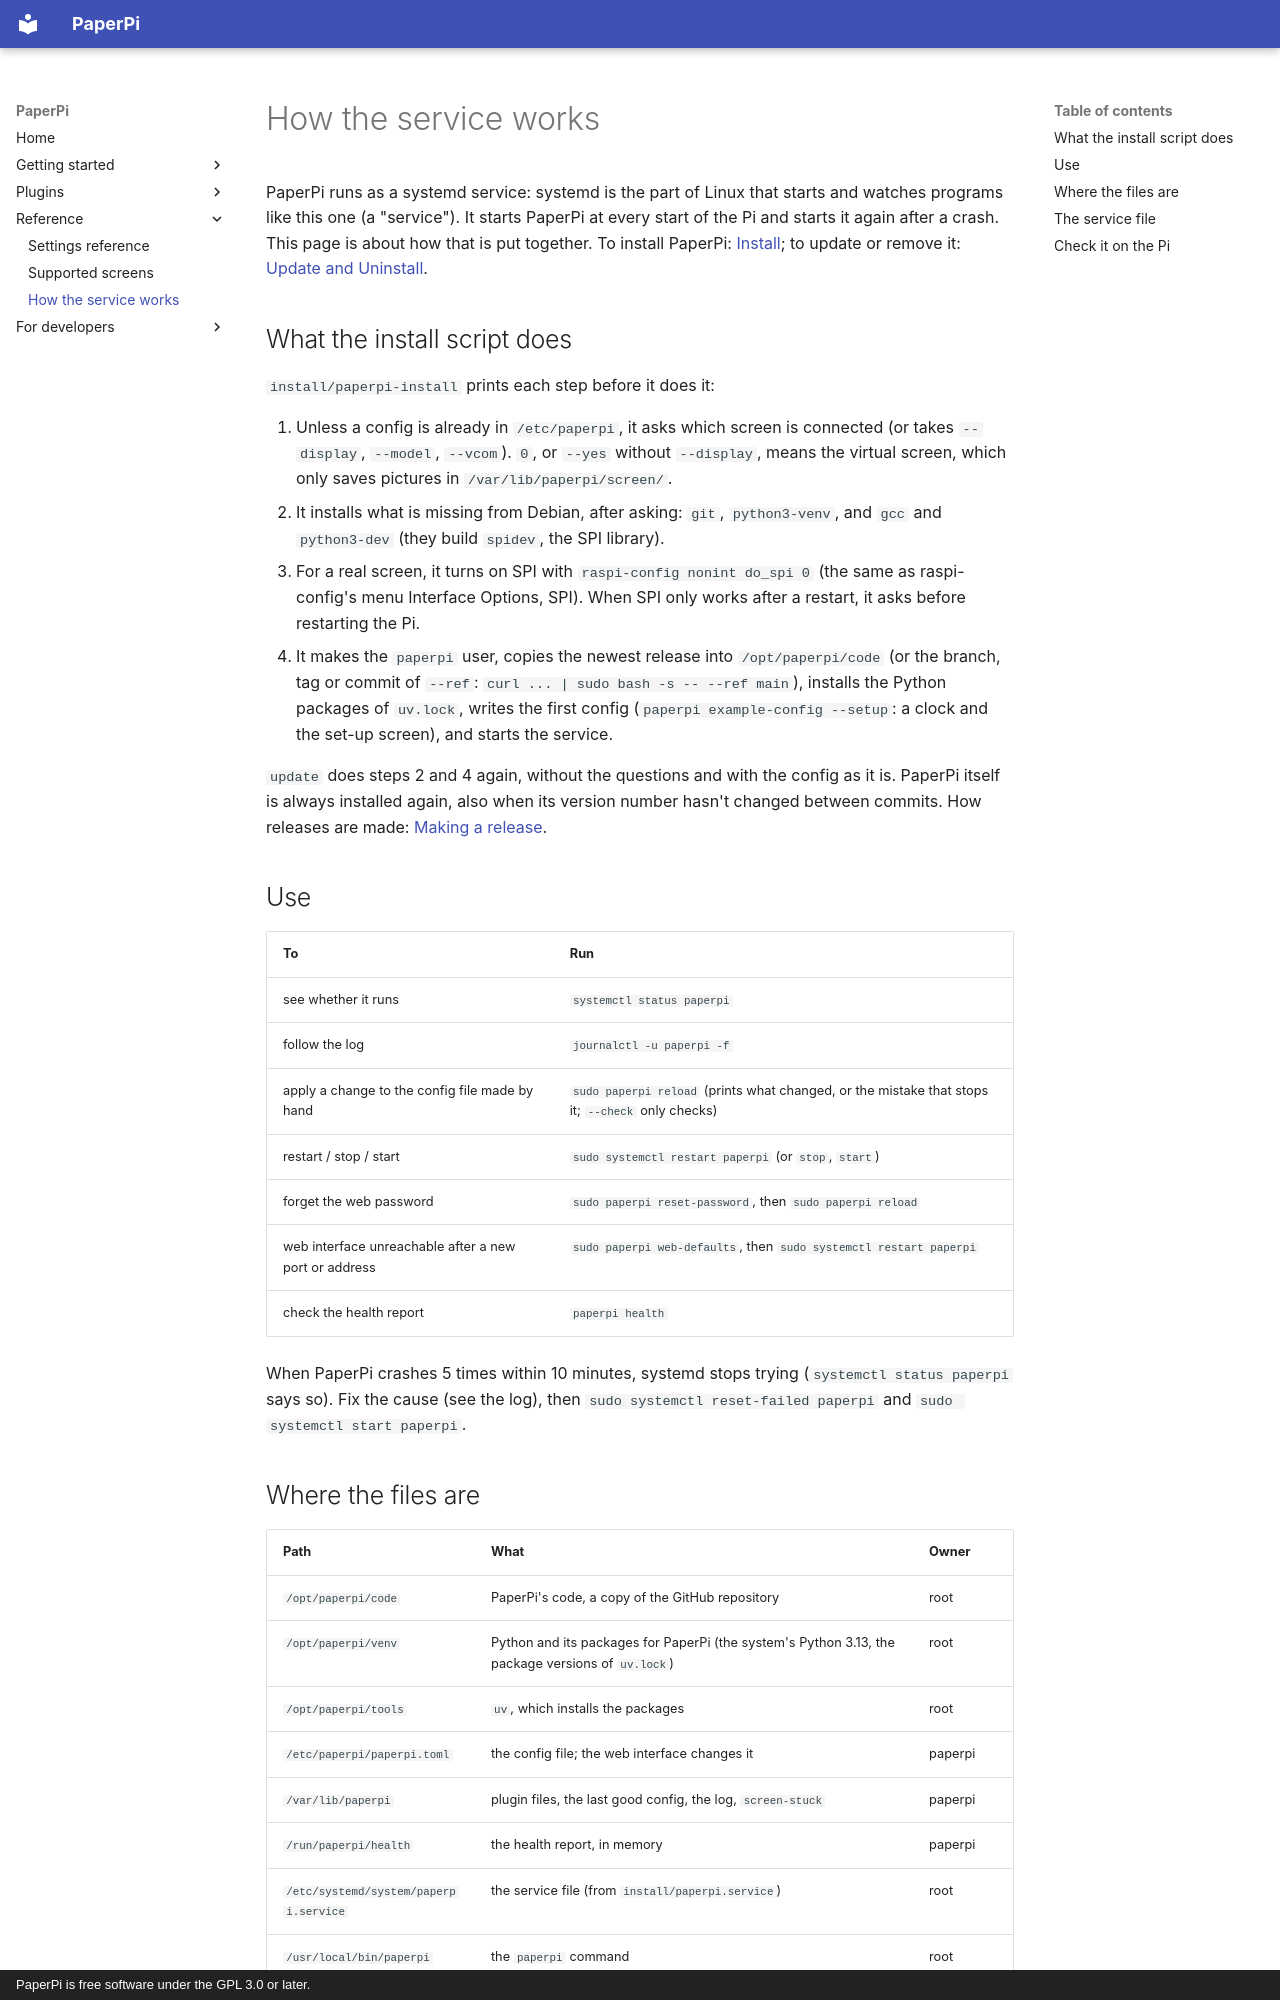

repository: txoof/PaperPi · page: install-systemd/index.html · generator: mkdocs · copyright: PaperPi is free software under the GPL 3.0 or later.

# How the service works

PaperPi runs as a systemd service: systemd is the part of Linux that starts and watches programs like this one (a "service"). It starts PaperPi at every start of the Pi and starts it again after a crash. This page is about how that is put together. To install PaperPi: [Install](install.md); to update or remove it: [Update and Uninstall](update.md).

## What the install script does

`install/paperpi-install` prints each step before it does it:

1. Unless a config is already in `/etc/paperpi`, it asks which screen is connected (or takes `--display`, `--model`, `--vcom`). `0`, or `--yes` without `--display`, means the virtual screen, which only saves pictures in `/var/lib/paperpi/screen/`.
2. It installs what is missing from Debian, after asking: `git`, `python3-venv`, and `gcc` and `python3-dev` (they build `spidev`, the SPI library).
3. For a real screen, it turns on SPI with `raspi-config nonint do_spi 0` (the same as raspi-config's menu Interface Options, SPI). When SPI only works after a restart, it asks before restarting the Pi.
4. It makes the `paperpi` user, copies the newest release into `/opt/paperpi/code` (or the branch, tag or commit of `--ref`: `curl ... | sudo bash -s -- --ref main`), installs the Python packages of `uv.lock`, writes the first config (`paperpi example-config --setup`: a clock and the set-up screen), and starts the service.

`update` does steps 2 and 4 again, without the questions and with the config as it is. PaperPi itself is always installed again, also when its version number hasn't changed between commits. How releases are made: [Making a release](releasing.md).

## Use

| To | Run |
|---|---|
| see whether it runs | `systemctl status paperpi` |
| follow the log | `journalctl -u paperpi -f` |
| apply a change to the config file made by hand | `sudo paperpi reload` (prints what changed, or the mistake that stops it; `--check` only checks) |
| restart / stop / start | `sudo systemctl restart paperpi` (or `stop`, `start`) |
| forget the web password | `sudo paperpi reset-password`, then `sudo paperpi reload` |
| web interface unreachable after a new port or address | `sudo paperpi web-defaults`, then `sudo systemctl restart paperpi` |
| check the health report | `paperpi health` |

When PaperPi crashes 5 times within 10 minutes, systemd stops trying (`systemctl status paperpi` says so). Fix the cause (see the log), then `sudo systemctl reset-failed paperpi` and `sudo systemctl start paperpi`.
